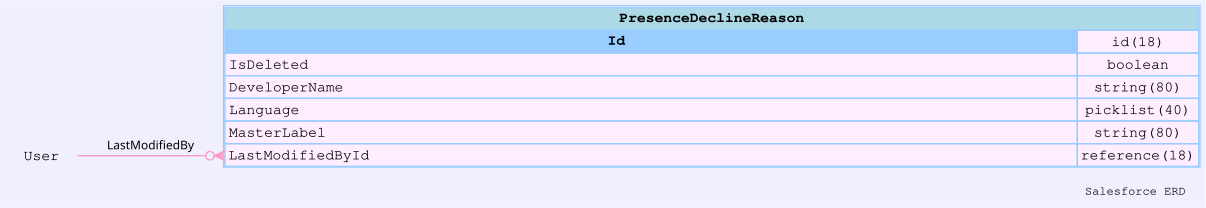

Values plotted in this chart, from the file beside it:
sobjectName, sobjectLabel, name, label, type, length, nillable, referenceTo, relationshipName, unique, updateable, inlineHelpText, picklistValues, externalId
PresenceDeclineReason, Presence Decline Reason, Id, Presence Decline Reason ID, id, 18, false, [], , false, false, , [], false
PresenceDeclineReason, Presence Decline Reason, IsDeleted, Deleted, boolean, 0, false, [], , false, false, , [], false
PresenceDeclineReason, Presence Decline Reason, DeveloperName, Developer Name, string, 80, false, [], , false, true, , [], false
PresenceDeclineReason, Presence Decline Reason, Language, Master Language, picklist, 40, true, [], , false, true, , ["English","German","Spanish","French","…, false
PresenceDeclineReason, Presence Decline Reason, MasterLabel, Presence Decline Reason Name, string, 80, false, [], , false, true, , [], false
PresenceDeclineReason, Presence Decline Reason, CreatedDate, Created Date, datetime, 0, false, [], , false, false, , [], false
PresenceDeclineReason, Presence Decline Reason, CreatedById, Created By ID, reference, 18, false, ["User"], CreatedBy, false, false, , [], false
PresenceDeclineReason, Presence Decline Reason, LastModifiedDate, Last Modified Date, datetime, 0, false, [], , false, false, , [], false
PresenceDeclineReason, Presence Decline Reason, LastModifiedById, Last Modified By ID, reference, 18, false, ["User"], LastModifiedBy, false, false, , [], false
PresenceDeclineReason, Presence Decline Reason, SystemModstamp, System Modstamp, datetime, 0, false, [], , false, false, , [], false
